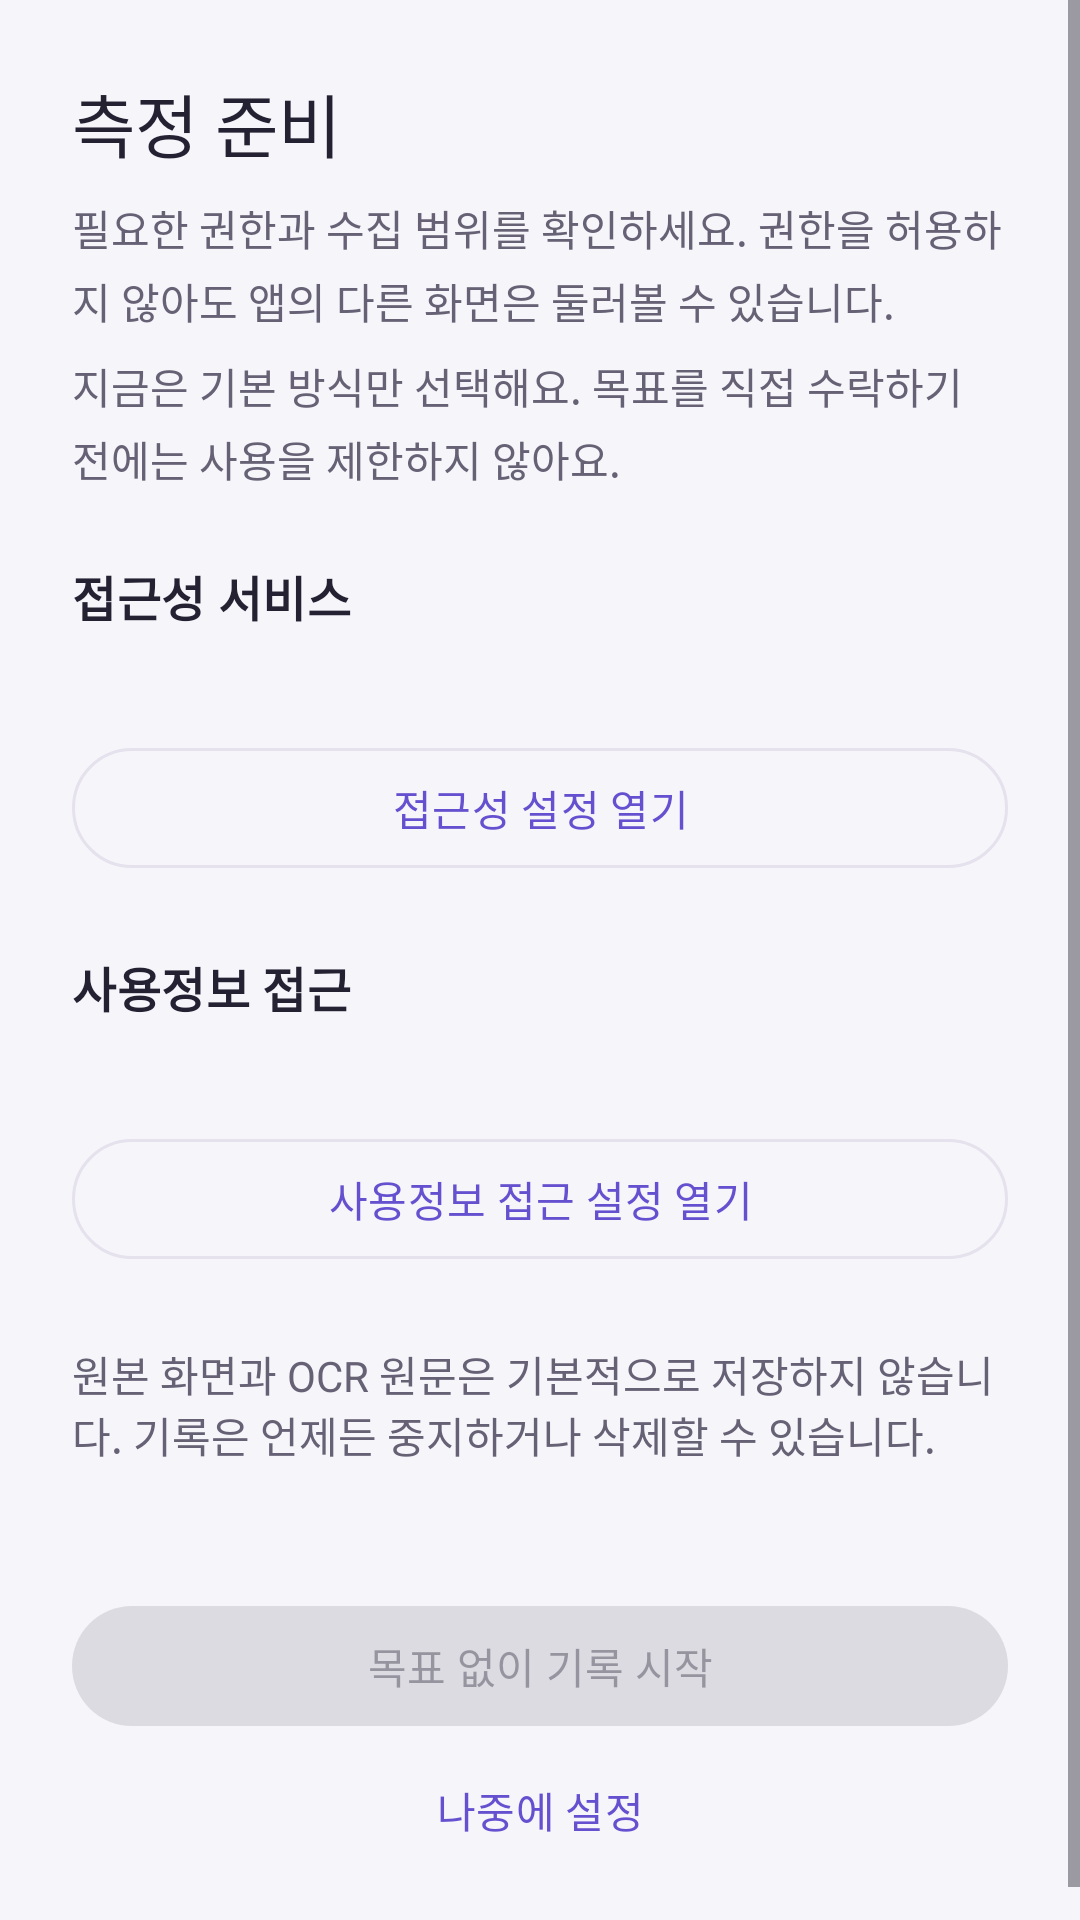

Layout XML and referenced resources for this Android screen:
<!-- AndroidManifest.xml: application theme Theme.Dopaminecut2 -->
<!-- res/layout/fragment_measurement_setup.xml -->
<?xml version="1.0" encoding="utf-8"?>
<ScrollView xmlns:android="http://schemas.android.com/apk/res/android"
    android:layout_width="match_parent"
    android:layout_height="match_parent"
    android:background="@color/ui_background">

    <LinearLayout
        android:layout_width="match_parent"
        android:layout_height="wrap_content"
        android:orientation="vertical"
        android:padding="@dimen/ui_space_large">

        <TextView style="@style/TextAppearance.DopamineCut.Headline" android:text="@string/measurement_setup_title" />
        <TextView style="@style/Widget.DopamineCut.BodySpacing" android:text="@string/measurement_setup_description" />
        <TextView style="@style/Widget.DopamineCut.BodySpacing" android:text="@string/intervention_setup_no_goal_notice" android:textColor="@color/ui_text_secondary" />

        <TextView style="@style/TextAppearance.DopamineCut.Section" android:text="@string/accessibility_service" />
        <TextView android:id="@+id/tv_accessibility_status" style="@style/Widget.DopamineCut.BodySpacing" />
        <com.google.android.material.button.MaterialButton
            android:id="@+id/btn_accessibility_settings"
            style="@style/Widget.Material3.Button.OutlinedButton"
            android:layout_width="match_parent"
            android:layout_height="wrap_content"
            android:text="@string/open_accessibility_settings" />

        <TextView style="@style/TextAppearance.DopamineCut.Section" android:text="@string/usage_access" />
        <TextView android:id="@+id/tv_usage_status" style="@style/Widget.DopamineCut.BodySpacing" />
        <com.google.android.material.button.MaterialButton
            android:id="@+id/btn_usage_settings"
            style="@style/Widget.Material3.Button.OutlinedButton"
            android:layout_width="match_parent"
            android:layout_height="wrap_content"
            android:text="@string/open_usage_settings" />

        <TextView
            android:layout_width="match_parent"
            android:layout_height="wrap_content"
            android:layout_marginTop="@dimen/ui_space_large"
            android:text="@string/privacy_capture_notice"
            android:textColor="@color/ui_text_secondary" />

        <TextView
            android:id="@+id/tv_message"
            android:layout_width="match_parent"
            android:layout_height="wrap_content"
            android:textColor="@color/ui_error" />

        <com.google.android.material.button.MaterialButton
            android:id="@+id/btn_start_measurement"
            android:layout_width="match_parent"
            android:layout_height="wrap_content"
            android:layout_marginTop="@dimen/ui_space_large"
            android:enabled="false"
            android:text="@string/start_measurement" />

        <com.google.android.material.button.MaterialButton
            android:id="@+id/btn_later"
            style="@style/Widget.Material3.Button.TextButton"
            android:layout_width="match_parent"
            android:layout_height="wrap_content"
            android:text="@string/setup_later" />
    </LinearLayout>
</ScrollView>
<!-- resources referenced by this layout -->
<resources>
  <color name="ui_background">#F6F5FA</color>
  <color name="ui_error">#FFB91C1C</color>
  <color name="ui_text_secondary">#666174</color>
  <dimen name="ui_space_large">24dp</dimen>
  <string name="accessibility_service">접근성 서비스</string>
  <string name="intervention_setup_no_goal_notice">지금은 기본 방식만 선택해요. 목표를 직접 수락하기 전에는 사용을 제한하지 않아요.</string>
  <string name="measurement_setup_description">필요한 권한과 수집 범위를 확인하세요. 권한을 허용하지 않아도 앱의 다른 화면은 둘러볼 수 있습니다.</string>
  <string name="measurement_setup_title">측정 준비</string>
  <string name="open_accessibility_settings">접근성 설정 열기</string>
  <string name="open_usage_settings">사용정보 접근 설정 열기</string>
  <string name="privacy_capture_notice">원본 화면과 OCR 원문은 기본적으로 저장하지 않습니다. 기록은 언제든 중지하거나 삭제할 수 있습니다.</string>
  <string name="setup_later">나중에 설정</string>
  <string name="start_measurement">목표 없이 기록 시작</string>
  <string name="usage_access">사용정보 접근</string>
  <style name="TextAppearance.DopamineCut.Headline" parent="TextAppearance.Material3.HeadlineSmall">
          <item name="android:layout_width">wrap_content</item>
          <item name="android:layout_height">wrap_content</item>
          <item name="android:textColor">@color/ui_text_primary</item>
          <item name="android:textStyle">normal</item>
          <item name="android:fontFamily">sans-serif-medium</item>
          <item name="android:textSize">23sp</item>
      </style>
  <style name="TextAppearance.DopamineCut.Section" parent="TextAppearance.Material3.TitleMedium">
          <item name="android:layout_width">wrap_content</item>
          <item name="android:layout_height">wrap_content</item>
          <item name="android:layout_marginTop">@dimen/ui_space_large</item>
          <item name="android:layout_marginBottom">@dimen/ui_space_small</item>
          <item name="android:textColor">@color/ui_text_primary</item>
          <item name="android:textStyle">bold</item>
      </style>
  <style name="Widget.DopamineCut.BodySpacing" parent="">
          <item name="android:layout_width">match_parent</item>
          <item name="android:layout_height">wrap_content</item>
          <item name="android:layout_marginTop">@dimen/ui_space_small</item>
          <item name="android:textColor">@color/ui_text_secondary</item>
          <item name="android:textSize">14sp</item>
          <item name="android:lineSpacingExtra">4dp</item>
      </style>
  <style name="Theme.Dopaminecut2" parent="Base.Theme.Dopaminecut2" />
  <color name="ui_text_primary">#242132</color>
  <dimen name="ui_space_small">8dp</dimen>
  <style name="Base.Theme.Dopaminecut2" parent="Theme.Material3.DayNight.NoActionBar">
          <item name="colorPrimary">@color/ui_primary</item>
          <item name="colorSecondary">@color/ui_primary</item>
          <item name="colorSurface">@color/ui_surface</item>
          <item name="colorOnSurface">@color/ui_text_primary</item>
          <item name="colorOutline">@color/ui_outline</item>
          <item name="android:colorBackground">@color/ui_background</item>
          <item name="android:navigationBarColor">@color/ui_surface</item>
      </style>
  <color name="ui_primary">#6550CF</color>
  <color name="ui_surface">#FFFFFFFF</color>
  <color name="ui_outline">#E5E1ED</color>
</resources>
